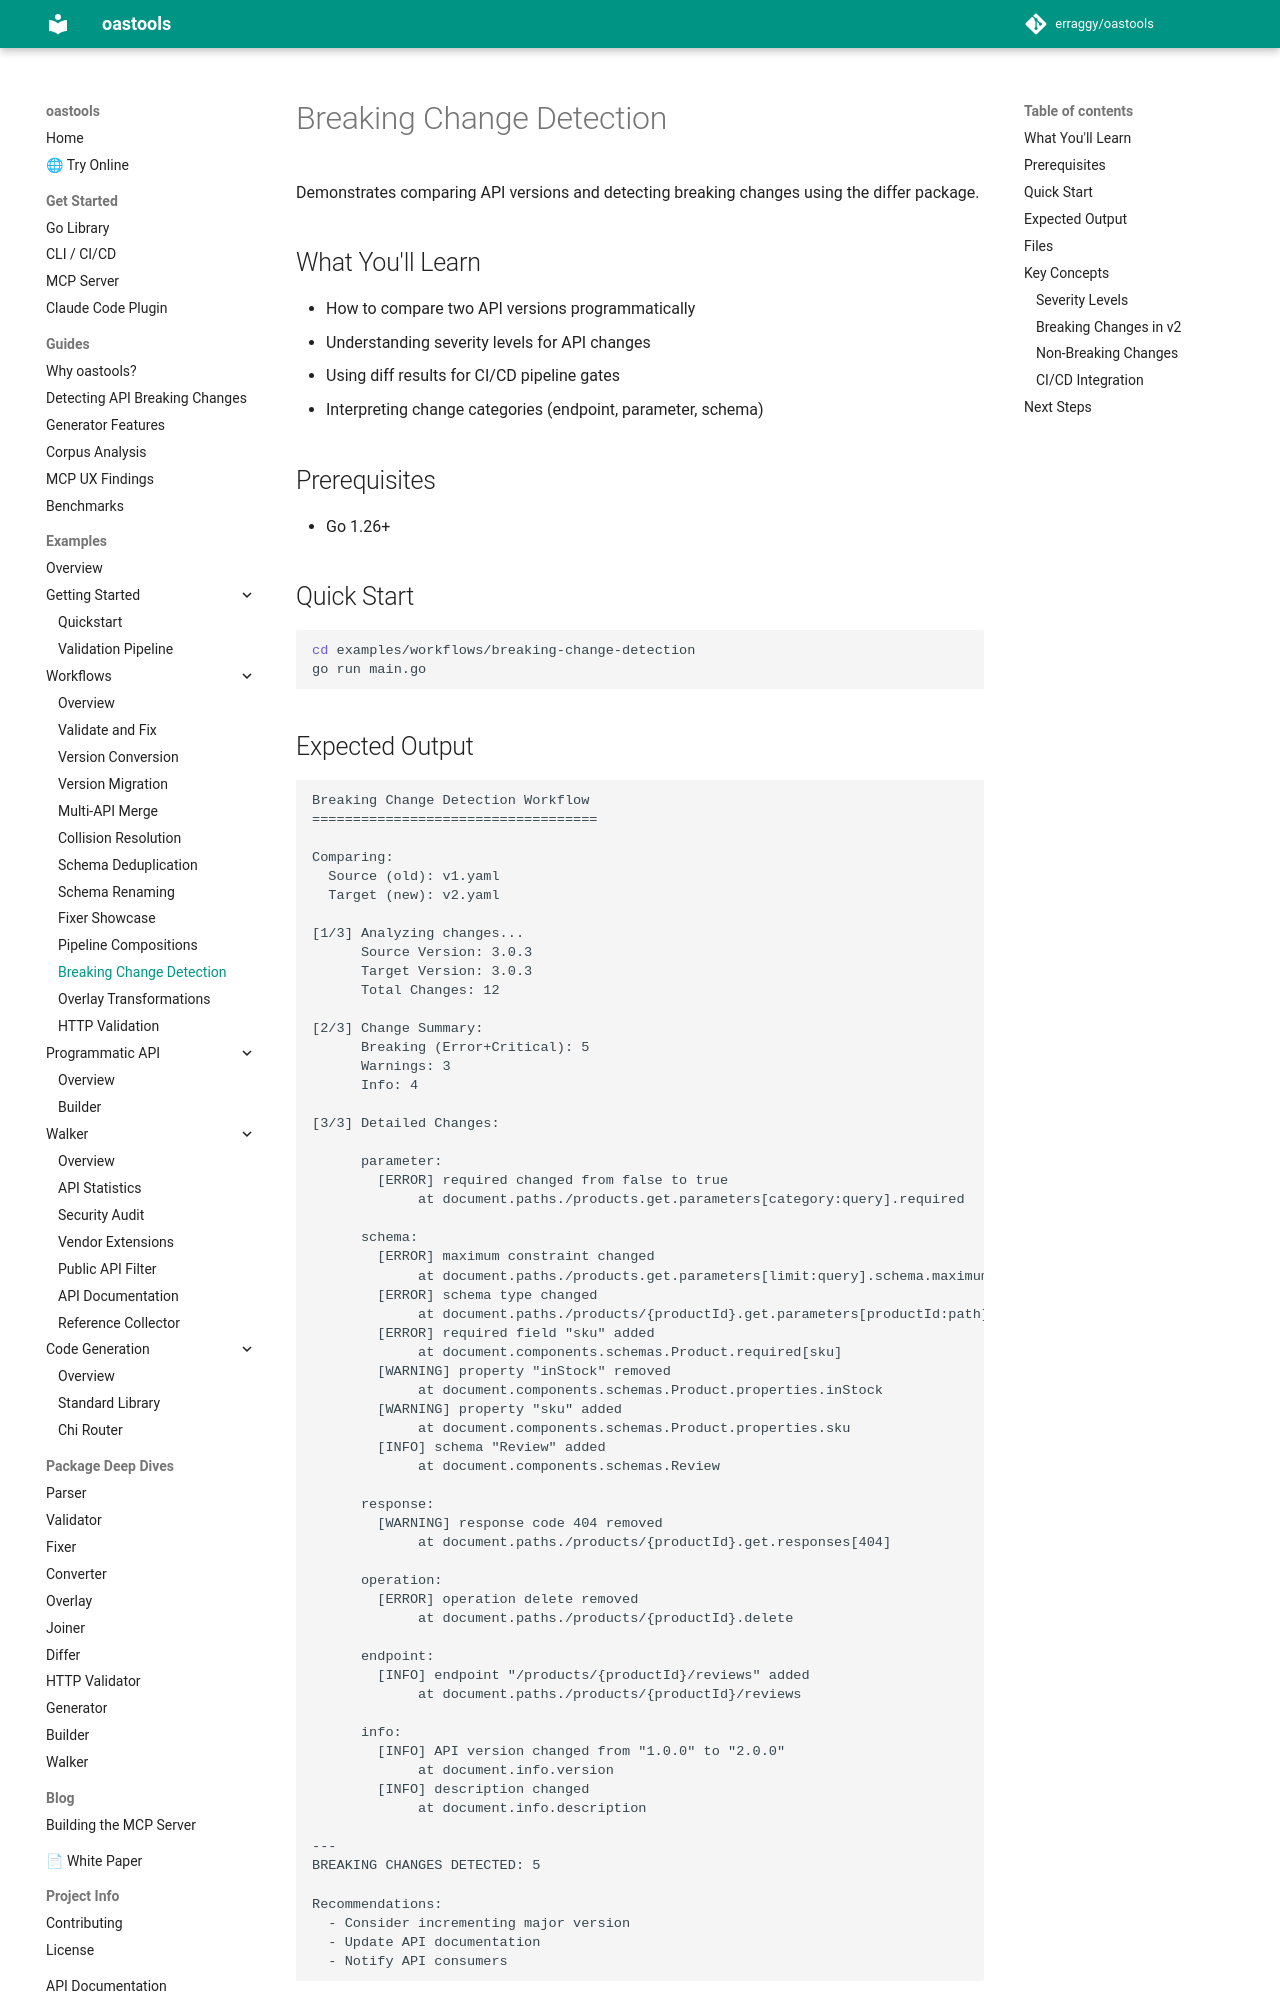

repository: erraggy/oastools · page: examples/workflows/breaking-change-detection/index.html · generator: mkdocs

# Breaking Change Detection

Demonstrates comparing API versions and detecting breaking changes using the differ package.

## What You'll Learn

- How to compare two API versions programmatically
- Understanding severity levels for API changes
- Using diff results for CI/CD pipeline gates
- Interpreting change categories (endpoint, parameter, schema)

## Prerequisites

- Go 1.26+

## Quick Start

```bash
cd examples/workflows/breaking-change-detection
go run main.go
```
